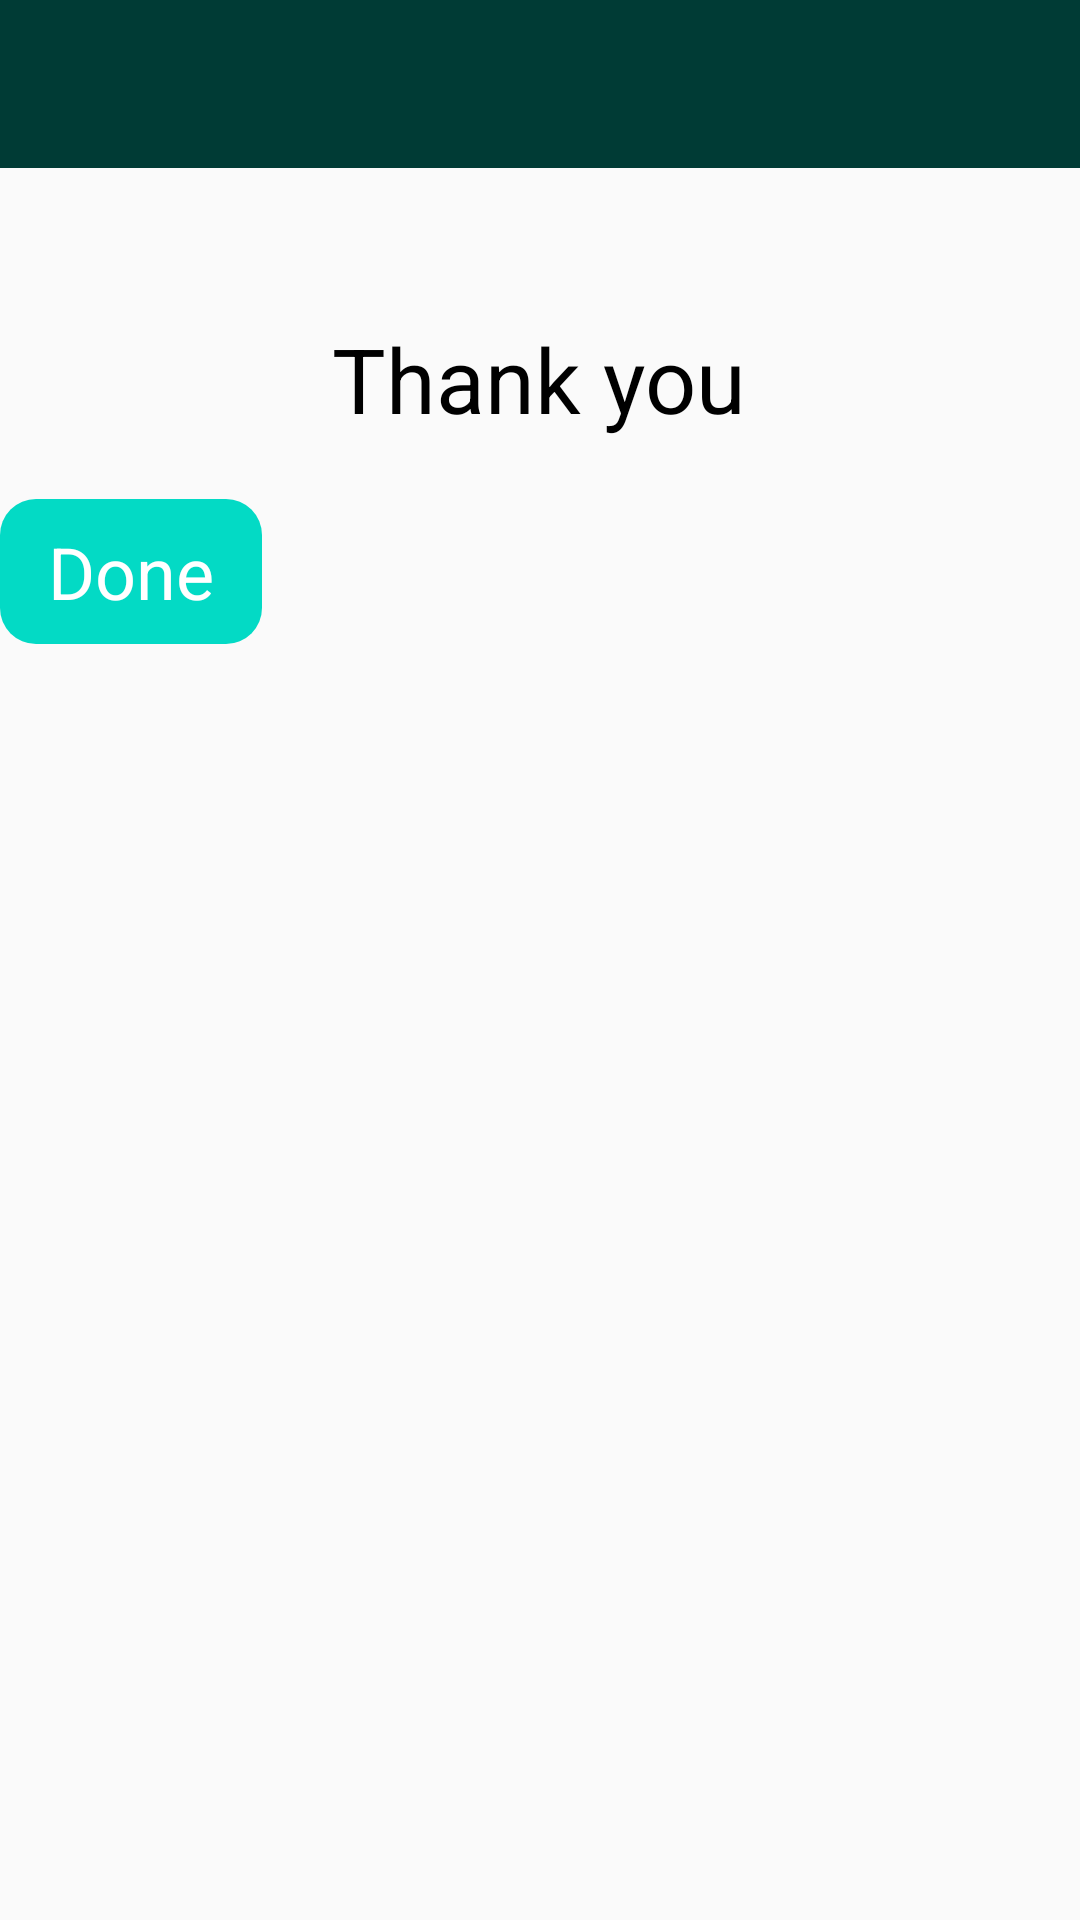

This screen was rendered from an Android layout file. Write that file and the resources it references.
<!-- AndroidManifest.xml: application theme GroceryGoLight.DefaultTheme -->
<!-- res/layout/activity_c_thanks.xml -->
<?xml version="1.0" encoding="utf-8"?>
<LinearLayout xmlns:android="http://schemas.android.com/apk/res/android"
    android:layout_width="match_parent"
    android:layout_height="match_parent"
    android:orientation="vertical">


    <FrameLayout
        android:id="@+id/frame_toolbar"
        android:layout_width="match_parent"
        android:layout_height="wrap_content">

        <include layout="@layout/app_toolbar" />
    </FrameLayout>

    <LinearLayout xmlns:android="http://schemas.android.com/apk/res/android"
        android:layout_width="match_parent"
        android:layout_height="match_parent"
        android:orientation="vertical">

        <TextView
            android:layout_width="wrap_content"
            android:layout_height="wrap_content"
            android:layout_gravity="center_horizontal"
            android:layout_marginTop="50dp"
            android:text="Thank you"
            android:textSize="30dp" />

        <Button
            android:id="@+id/button_thanks_back_to_shopping_send"
            android:layout_width="wrap_content"
            android:layout_height="wrap_content"
            android:layout_marginTop="20dp"
            android:text="Done"
            android:textSize="24sp"
            android:background="@drawable/button_usual_background" />

    </LinearLayout>
</LinearLayout>
<!-- res/layout/app_toolbar.xml (included above) -->
<?xml version="1.0" encoding="utf-8"?>
<androidx.appcompat.widget.Toolbar xmlns:android="http://schemas.android.com/apk/res/android"
    android:layout_width="match_parent"
    android:layout_height="?attr/actionBarSize"
    xmlns:app="http://schemas.android.com/apk/res-auto"
    android:background="?colorPrimaryDark"
    android:id="@+id/toolbar_main"
    app:popupTheme="@style/GroceryGoLight"
    android:theme="@style/ThemeOverlay.AppCompat.Dark" />
<!-- resources referenced by this layout -->
<resources>
  <!-- drawable button_usual_background (drawable) -->
  <shape xmlns:android="http://schemas.android.com/apk/res/android"
      android:shape="rectangle">
      <solid android:color="@color/colorAccent"/>
      <corners android:radius="12dp"/>
  </shape>
  <style name="GroceryGoLight" parent="Theme.AppCompat.Light.NoActionBar">
          <item name="colorVsLight">#000</item>
          <item name="colorVsLightSoft">#555</item>
          <item name="colorVsDark">#fff</item>
          <item name="colorVsDarkSoft">#aaa</item>
          <item name="colorBackground">#eee</item>
          <item name="colorBackgroundHighlight">#fff</item>
          <item name="colorClickable">#0086bf</item>
          <item name="colorGood">@color/colorGood</item>
          <item name="colorWarning">@color/colorWarning</item>
          <item name="colorBad">@color/colorBad</item>
          
          <item name="colorVsBackground">?colorVsLight</item>
          <item name="colorVsBackgroundSoft">?colorVsLightSoft</item>
          
          <item name="android:buttonStyle">@style/ColorButton</item>
          <item name="android:textViewStyle">@style/MyTextViewStyle</item>
      </style>
  <style name="GroceryGoLight.DefaultTheme">
          <item name="colorPrimaryLight">#00a897</item>
          <item name="colorPrimaryDark">#003b35</item>
          <item name="colorPrimary">#006e63</item>
          <item name="colorHardAccent">#FF6C00</item>
          
          <item name="colorVsPrimary">?colorVsDark</item>
          <item name="colorAccent">?colorPrimary</item>
      </style>
  <color name="colorGood">#1cad41</color>
  <color name="colorWarning">#b0aa00</color>
  <color name="colorBad">#a81b1b</color>
  <style name="ColorButton">
          <item name="android:background">@drawable/button_usual_background</item>
          <item name="android:gravity">center</item>
          <item name="android:textSize">18sp</item>
          <item name="android:textColor">?colorVsPrimary</item>
          <item name="android:paddingLeft">16dp</item>
          <item name="android:paddingRight">16dp</item>
          <item name="android:paddingTop">8dp</item>
          <item name="android:paddingBottom">8dp</item>
      </style>
  <style name="MyTextViewStyle" parent="Theme.AppCompat.Light.DarkActionBar">
          <item name="android:textColor">?colorVsBackground</item>
      </style>
  <!-- not gathered from this repository: default colours our renderer supplied (Android Studio template values) -->
  <color name="colorAccent">#FF03DAC5</color>
</resources>
